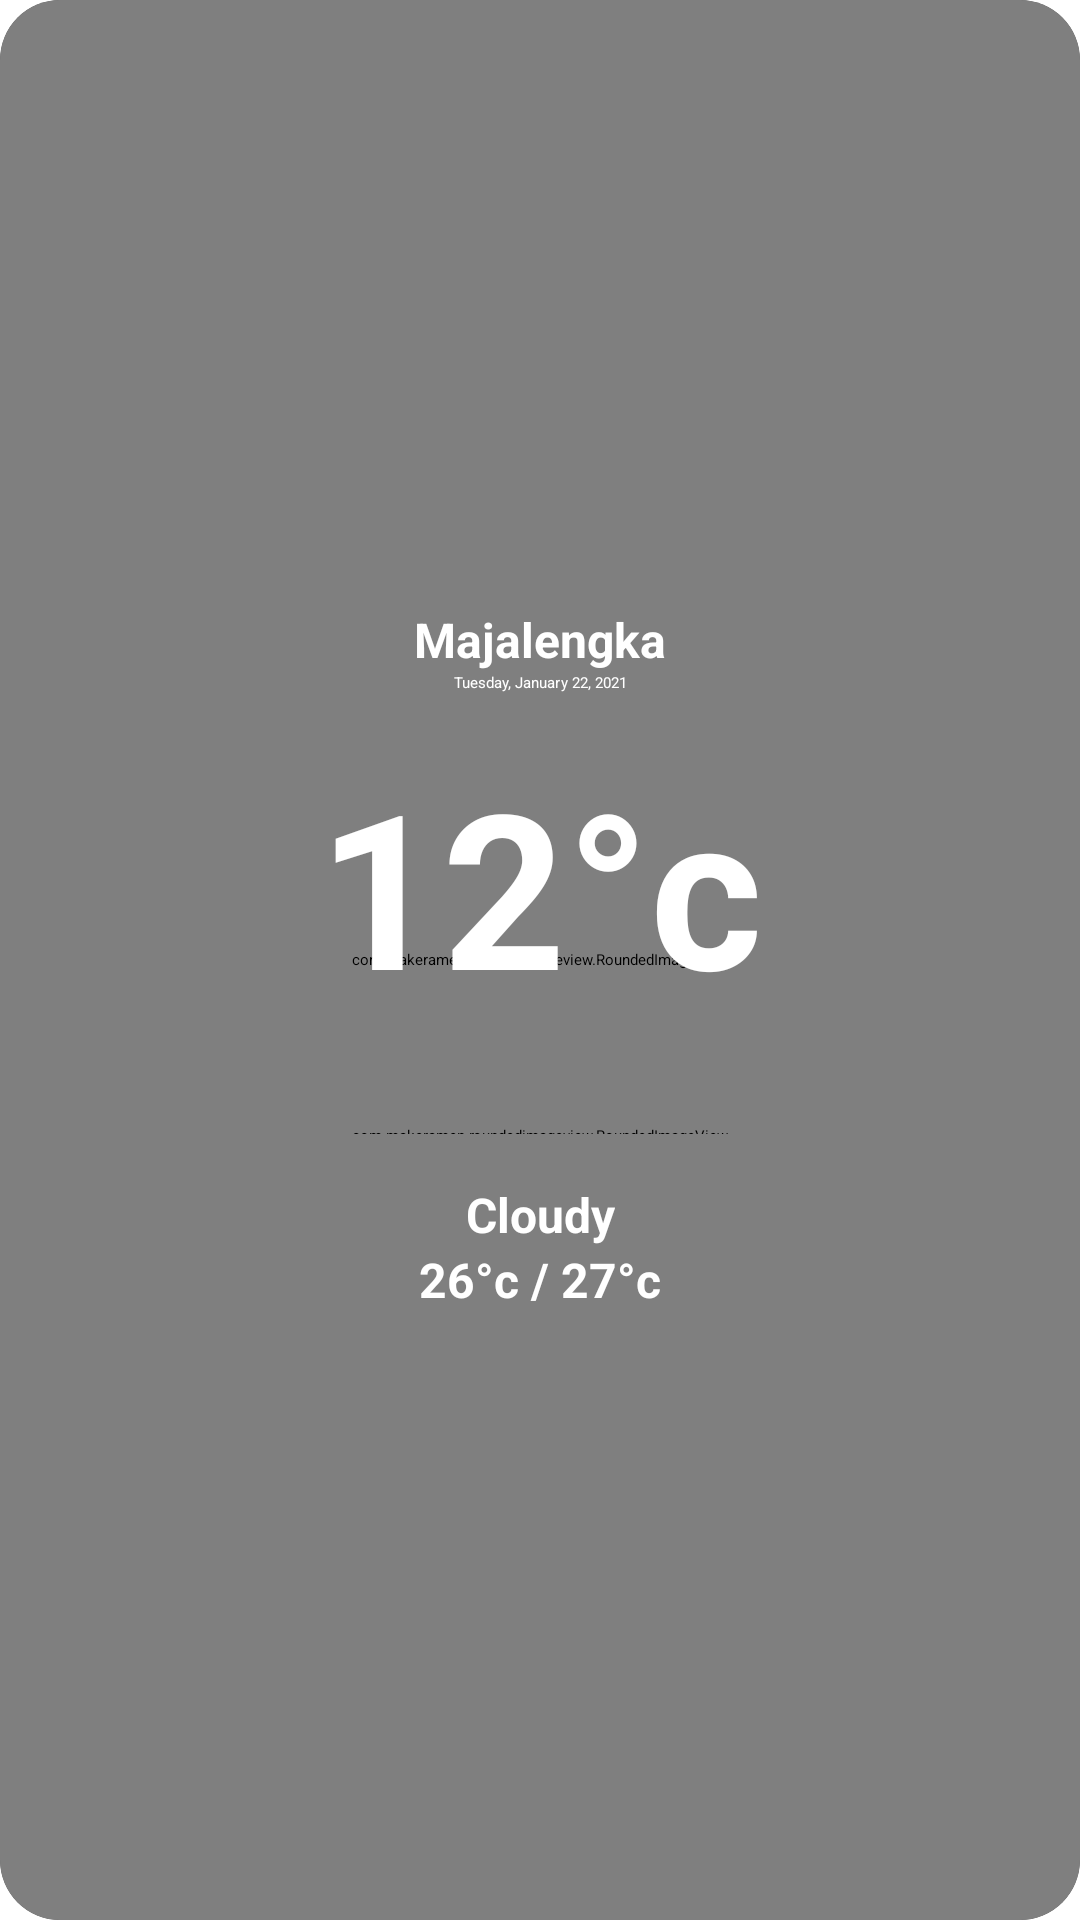

The Android layout XML behind this screen, and the referenced resources:
<!-- AndroidManifest.xml: application theme Theme.WeatherAppKotakode -->
<!-- res/layout/weather_item.xml -->
<?xml version="1.0" encoding="utf-8"?>
<androidx.cardview.widget.CardView xmlns:android="http://schemas.android.com/apk/res/android"
    xmlns:app="http://schemas.android.com/apk/res-auto"
    android:layout_width="match_parent"
    android:layout_height="match_parent"
    android:background="@drawable/mountain_image"
    android:elevation="8dp"
    app:cardCornerRadius="20dp">

    <com.makeramen.roundedimageview.RoundedImageView
        android:layout_width="match_parent"
        android:layout_height="match_parent"
        android:scaleType="centerCrop"
        android:src="@drawable/mountain_image"
        app:riv_corner_radius="20dp" />

    <androidx.constraintlayout.widget.ConstraintLayout
        android:layout_width="match_parent"
        android:layout_height="wrap_content"
        android:layout_gravity="center"
        android:padding="40dp">

        <TextView
            android:id="@+id/place"
            android:layout_width="wrap_content"
            android:layout_height="wrap_content"
            android:text="Majalengka"
            android:textColor="@color/white"
            android:textSize="16dp"
            android:textStyle="bold"
            app:layout_constraintEnd_toEndOf="parent"
            app:layout_constraintStart_toStartOf="parent"
            app:layout_constraintTop_toTopOf="parent" />

        <TextView
            android:id="@+id/date"
            android:layout_width="wrap_content"
            android:layout_height="wrap_content"
            android:text="Tuesday, January 22, 2021"
            android:textColor="@color/white"
            app:layout_constraintEnd_toEndOf="parent"
            app:layout_constraintStart_toStartOf="parent"
            app:layout_constraintTop_toBottomOf="@+id/place" />

        <TextView
            android:id="@+id/temperature"
            android:layout_width="wrap_content"
            android:layout_height="wrap_content"
            android:layout_marginTop="16dp"
            android:text="12°c"
            android:textColor="@color/white"
            android:textSize="72sp"
            android:textStyle="bold"
            app:layout_constraintEnd_toEndOf="parent"
            app:layout_constraintStart_toStartOf="parent"
            app:layout_constraintTop_toBottomOf="@+id/date" />

        <com.makeramen.roundedimageview.RoundedImageView
            android:id="@+id/separator"
            android:layout_width="match_parent"
            android:layout_height="3dp"
            android:layout_marginStart="32dp"
            android:layout_marginTop="32dp"
            android:layout_marginEnd="32dp"
            android:scaleType="centerCrop"
            android:src="@color/white"
            app:layout_constraintEnd_toEndOf="parent"
            app:layout_constraintStart_toStartOf="parent"
            app:layout_constraintTop_toBottomOf="@+id/temperature"
            app:riv_corner_radius="3dp" />

        <TextView
            android:id="@+id/weatherType"
            android:layout_width="wrap_content"
            android:layout_height="wrap_content"
            android:layout_marginTop="16dp"
            android:text="Cloudy"
            android:textSize="16sp"
            android:textColor="@color/white"
            android:textStyle="bold"
            app:layout_constraintEnd_toEndOf="parent"
            app:layout_constraintStart_toStartOf="parent"
            app:layout_constraintTop_toBottomOf="@+id/separator" />

        <TextView
            android:id="@+id/minMaxWeather"
            android:layout_width="wrap_content"
            android:layout_height="wrap_content"
            android:text="26°c / 27°c"
            android:textSize="16sp"
            android:textColor="@color/white"
            android:textStyle="bold"
            app:layout_constraintEnd_toEndOf="parent"
            app:layout_constraintStart_toStartOf="parent"
            app:layout_constraintTop_toBottomOf="@+id/weatherType" />

    </androidx.constraintlayout.widget.ConstraintLayout>

</androidx.cardview.widget.CardView>
<!-- resources referenced by this layout -->
<resources>
  <color name="white">#FFFFFFFF</color>
  <style name="Theme.WeatherAppKotakode" parent="Theme.MaterialComponents.DayNight.NoActionBar">
          
          <item name="colorPrimary">@color/pink</item>
          <item name="colorPrimaryVariant">@color/pink</item>
          <item name="colorOnPrimary">@color/pink</item>
          
          <item name="colorSecondary">@color/pinkDark</item>
          <item name="colorSecondaryVariant">@color/pinkDark</item>
          <item name="colorOnSecondary">@color/pinkDark</item>
          
          <item name="android:statusBarColor" tools:targetApi="l">?attr/colorPrimaryVariant</item>
          
      </style>
  <color name="pink">#d4b9d1</color>
  <color name="pinkDark">#400339</color>
</resources>
